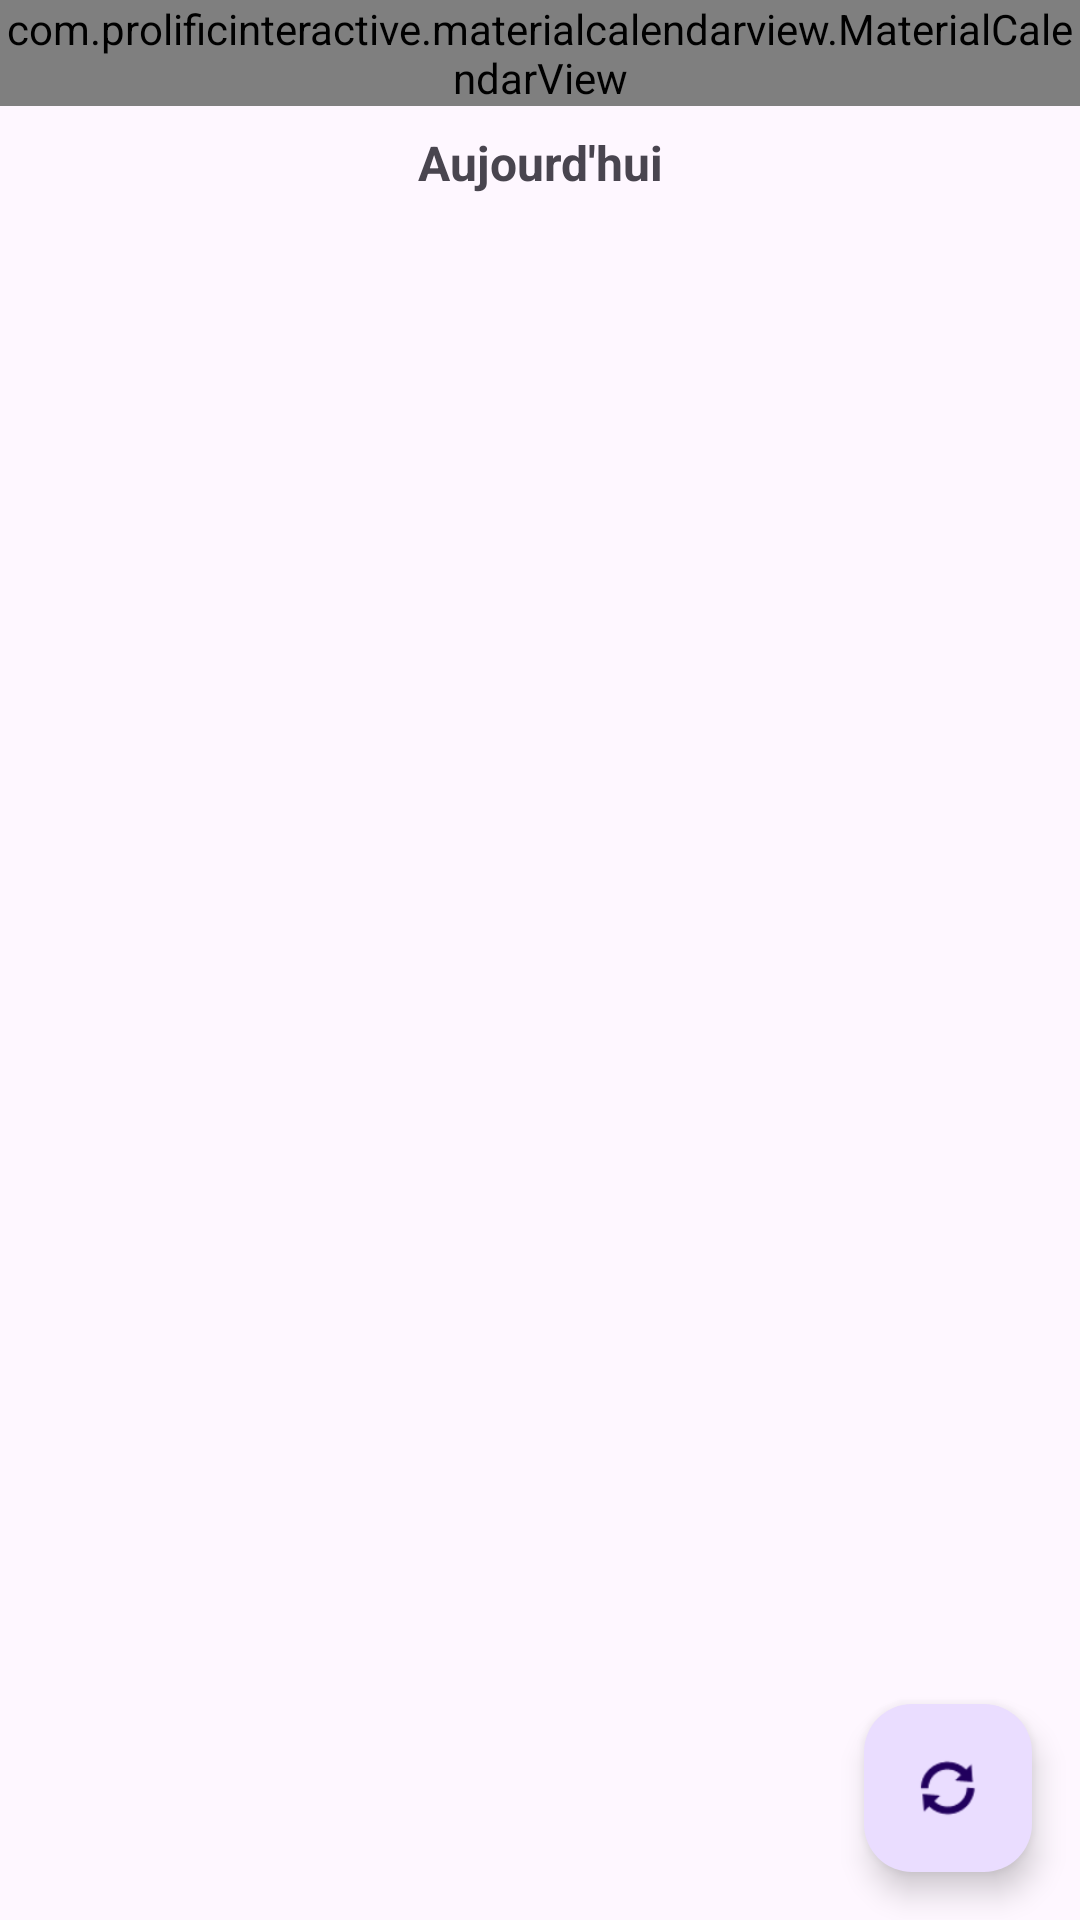

Android layout source for this screen:
<!-- AndroidManifest.xml: application theme Theme.Tempora -->
<!-- res/layout/fragment_schedule.xml -->
<?xml version="1.0" encoding="utf-8"?>
<androidx.constraintlayout.widget.ConstraintLayout xmlns:android="http://schemas.android.com/apk/res/android"
    xmlns:app="http://schemas.android.com/apk/res-auto"
    xmlns:tools="http://schemas.android.com/tools"
    android:layout_width="match_parent"
    android:layout_height="match_parent"
    tools:context=".ui.fragment.ScheduleFragment">

    <com.prolificinteractive.materialcalendarview.MaterialCalendarView
        android:id="@+id/calendar_view"
        android:layout_width="match_parent"
        android:layout_height="wrap_content"
        app:mcv_selectionColor="?attr/colorPrimary"
        app:mcv_showOtherDates="all"
        app:mcv_calendarMode="month"
        app:mcv_dateTextAppearance="@style/CalendarDateTextAppearance"
        app:mcv_weekDayTextAppearance="@style/CalendarWeekTextAppearance"
        app:layout_constraintEnd_toEndOf="parent"
        app:layout_constraintStart_toStartOf="parent"
        app:layout_constraintTop_toTopOf="parent" />

    <TextView
        android:id="@+id/text_selected_date"
        android:layout_width="match_parent"
        android:layout_height="wrap_content"
        android:textSize="16sp"
        android:textStyle="bold"
        android:gravity="center"
        android:padding="8dp"
        android:text="Aujourd'hui"
        app:layout_constraintTop_toBottomOf="@+id/calendar_view"
        app:layout_constraintStart_toStartOf="parent"
        app:layout_constraintEnd_toEndOf="parent" />

    <androidx.recyclerview.widget.RecyclerView
        android:id="@+id/recycler_schedule"
        android:layout_width="0dp"
        android:layout_height="0dp"
        android:layout_marginTop="8dp"
        app:layout_constraintBottom_toBottomOf="parent"
        app:layout_constraintEnd_toEndOf="parent"
        app:layout_constraintStart_toStartOf="parent"
        app:layout_constraintTop_toBottomOf="@+id/text_selected_date"
        tools:listitem="@layout/item_schedule" />

    <com.google.android.material.floatingactionbutton.FloatingActionButton
        android:id="@+id/fab_generate_schedule"
        android:layout_width="wrap_content"
        android:layout_height="wrap_content"
        android:layout_margin="16dp"
        android:contentDescription="Générer un planning"
        android:src="@android:drawable/ic_popup_sync"
        app:layout_constraintBottom_toBottomOf="parent"
        app:layout_constraintEnd_toEndOf="parent" />

    <TextView
        android:id="@+id/text_empty_schedule"
        android:layout_width="wrap_content"
        android:layout_height="wrap_content"
        android:text="Aucun planning pour cette date.\nAppuyez sur le bouton pour en générer un."
        android:textAlignment="center"
        android:visibility="gone"
        app:layout_constraintBottom_toBottomOf="parent"
        app:layout_constraintEnd_toEndOf="parent"
        app:layout_constraintStart_toStartOf="parent"
        app:layout_constraintTop_toBottomOf="@+id/recycler_schedule" />

</androidx.constraintlayout.widget.ConstraintLayout>
<!-- res/layout/item_schedule.xml (included above) -->
<?xml version="1.0" encoding="utf-8"?>
<com.google.android.material.card.MaterialCardView xmlns:android="http://schemas.android.com/apk/res/android"
    xmlns:app="http://schemas.android.com/apk/res-auto"
    xmlns:tools="http://schemas.android.com/tools"
    android:layout_width="match_parent"
    android:layout_height="wrap_content"
    android:layout_margin="8dp"
    app:cardCornerRadius="8dp"
    app:cardElevation="4dp">

    <androidx.constraintlayout.widget.ConstraintLayout
        android:layout_width="match_parent"
        android:layout_height="wrap_content"
        android:padding="16dp">

        <TextView
            android:id="@+id/text_schedule_time"
            android:layout_width="wrap_content"
            android:layout_height="wrap_content"
            android:textSize="14sp"
            android:textStyle="bold"
            app:layout_constraintStart_toStartOf="parent"
            app:layout_constraintTop_toTopOf="parent"
            tools:text="09:00 - 10:30" />

        <TextView
            android:id="@+id/text_schedule_title"
            android:layout_width="0dp"
            android:layout_height="wrap_content"
            android:layout_marginStart="16dp"
            android:layout_marginEnd="8dp"
            android:textSize="16sp"
            android:textStyle="bold"
            app:layout_constraintEnd_toStartOf="@+id/checkbox_schedule_completed"
            app:layout_constraintStart_toEndOf="@+id/text_schedule_time"
            app:layout_constraintTop_toTopOf="parent"
            tools:text="Titre de l'activité" />

        <TextView
            android:id="@+id/text_schedule_duration"
            android:layout_width="wrap_content"
            android:layout_height="wrap_content"
            android:layout_marginTop="4dp"
            android:textSize="12sp"
            app:layout_constraintStart_toStartOf="parent"
            app:layout_constraintTop_toBottomOf="@+id/text_schedule_time"
            tools:text="90 min" />

        <TextView
            android:id="@+id/text_schedule_type"
            android:layout_width="wrap_content"
            android:layout_height="wrap_content"
            android:layout_marginStart="8dp"
            android:layout_marginTop="4dp"
            android:textSize="12sp"
            app:layout_constraintStart_toEndOf="@+id/text_schedule_duration"
            app:layout_constraintTop_toBottomOf="@+id/text_schedule_title"
            tools:text="Tâche" />

        <TextView
            android:id="@+id/text_schedule_source"
            android:layout_width="wrap_content"
            android:layout_height="wrap_content"
            android:layout_marginTop="4dp"
            android:textSize="10sp"
            android:textStyle="italic"
            android:textColor="@android:color/holo_blue_dark"
            app:layout_constraintEnd_toStartOf="@+id/checkbox_schedule_completed"
            app:layout_constraintTop_toBottomOf="@+id/text_schedule_title"
            tools:text="Planifiée manuellement" />

        <CheckBox
            android:id="@+id/checkbox_schedule_completed"
            android:layout_width="wrap_content"
            android:layout_height="wrap_content"
            app:layout_constraintEnd_toEndOf="parent"
            app:layout_constraintTop_toTopOf="parent" />

    </androidx.constraintlayout.widget.ConstraintLayout>
</com.google.android.material.card.MaterialCardView>
<!-- resources referenced by this layout -->
<resources>
  <style name="CalendarDateTextAppearance" parent="TextAppearance.AppCompat.Medium">
          <item name="android:textColor">?android:attr/textColorPrimary</item>
          <item name="android:textSize">14sp</item>
      </style>
  <style name="CalendarWeekTextAppearance" parent="TextAppearance.AppCompat.Medium">
          <item name="android:textColor">?android:attr/textColorPrimary</item>
          <item name="android:textSize">12sp</item>
      </style>
  <style name="Theme.Tempora" parent="Base.Theme.Tempora" />
  <style name="Base.Theme.Tempora" parent="Theme.Material3.DayNight.NoActionBar">
          
          
      </style>
</resources>
